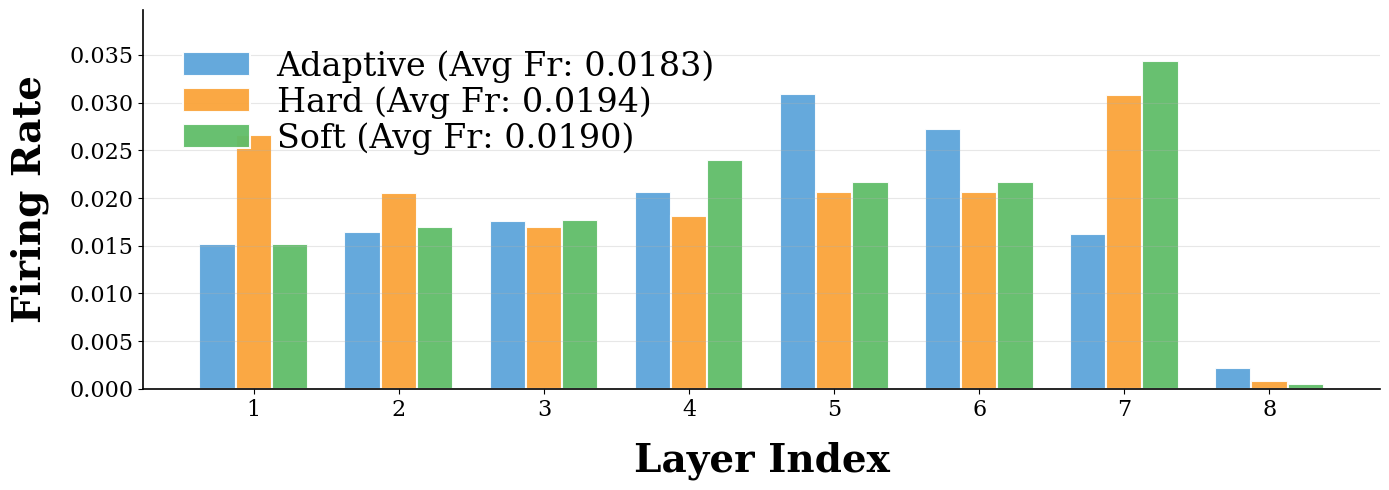

Write the Python code that produced this figure.
import numpy as np
import matplotlib.pyplot as plt
from matplotlib.ticker import FormatStrFormatter

# 设置字体为Times New Roman
plt.rcParams["font.family"] = ["Times New Roman", "serif"]
plt.rcParams['axes.unicode_minus'] = False
plt.rcParams['axes.labelpad'] = 15
plt.rcParams['grid.linewidth'] = 0.8
plt.rcParams['grid.alpha'] = 0.3

# 数据
adaptive_reset = [0.015163, 0.016484, 0.017545, 0.020668, 0.030906, 0.027181, 0.016194, 0.002236]
hard_reset = [0.026612, 0.020505, 0.017003, 0.018165, 0.020632, 0.020617, 0.030772, 0.000808]
soft_reset = [0.015179, 0.016955, 0.017687, 0.023999, 0.021648, 0.021702, 0.034372, 0.000498]

# 计算平均值
adaptive_mean = np.mean(adaptive_reset)
hard_mean = np.mean(hard_reset)
soft_mean = np.mean(soft_reset)

# 层编号
layers = np.arange(1, len(adaptive_reset) + 1)
bar_width = 0.25

# 创建图形，使用更大的画布
fig, ax = plt.subplots(figsize=(14, 5))

# 更和谐的颜色方案 - 专业期刊常用配色
colors = ['#5DA5DA', '#FAA43A', '#60BD68']  # 蓝、橙、绿，饱和度适中

# 绘制柱状图，增加柱体边缘线增强轮廓
bars1 = ax.bar(layers - bar_width, adaptive_reset, bar_width, label='Adaptive Reset',
               color=colors[0], edgecolor='white', linewidth=1.5, alpha=0.95)
bars2 = ax.bar(layers, hard_reset, bar_width, label='Hard Reset',
               color=colors[1], edgecolor='white', linewidth=1.5, alpha=0.95)
bars3 = ax.bar(layers + bar_width, soft_reset, bar_width, label='Soft Reset',
               color=colors[2], edgecolor='white', linewidth=1.5, alpha=0.95)

# 轴标签设置
ax.set_xlabel('Layer Index', fontsize=28, fontweight='bold')
ax.set_ylabel('Firing Rate', fontsize=28, fontweight='bold')

# 刻度设置
ax.tick_params(axis='x', labelsize=16)
ax.tick_params(axis='y', labelsize=16)
ax.set_xticks(layers)
ax.set_xticklabels(layers)
ax.yaxis.set_major_formatter(FormatStrFormatter('%.3f'))

# 更精致的网格线
ax.grid(axis='y', linestyle='-', alpha=0.3)

# 图例优化
legend = ax.legend(
    [f'Adaptive (Avg Fr: {adaptive_mean:.4f})',
     f'Hard (Avg Fr: {hard_mean:.4f})',
     f'Soft (Avg Fr: {soft_mean:.4f})'],
    fontsize=24,
    loc='upper left',
    frameon=True,
    framealpha=0.0,
    edgecolor='#e0e0e0',
    facecolor='white',
    borderaxespad=0.8,
    labelspacing=0.1
)
legend.get_frame().set_boxstyle('round,pad=0.5')

# 美化边框 - 只保留底部和左侧边框，更现代
ax.spines['top'].set_visible(False)
ax.spines['right'].set_visible(False)
ax.spines['left'].set_linewidth(1.2)
ax.spines['bottom'].set_linewidth(1.2)

# 调整y轴范围，使数据展示更合理
y_min, y_max = ax.get_ylim()
ax.set_ylim(0, y_max * 1.1)

# 紧凑布局
plt.tight_layout()

# 显示图形
plt.show()
